Photos from the image-classification dataset "data" in the GitHub repository DYUTIMAN03/ECG_HeartVision. Its 2 classes are: abnormal, normal.

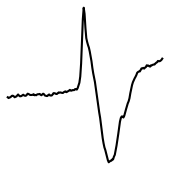
Label: abnormal

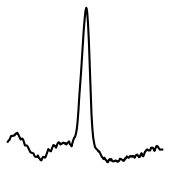
Label: abnormal

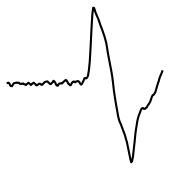
Label: abnormal

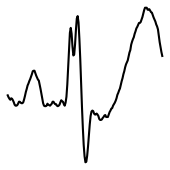
Label: normal

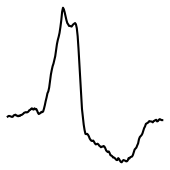
Label: abnormal

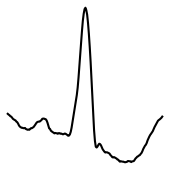
Label: normal
